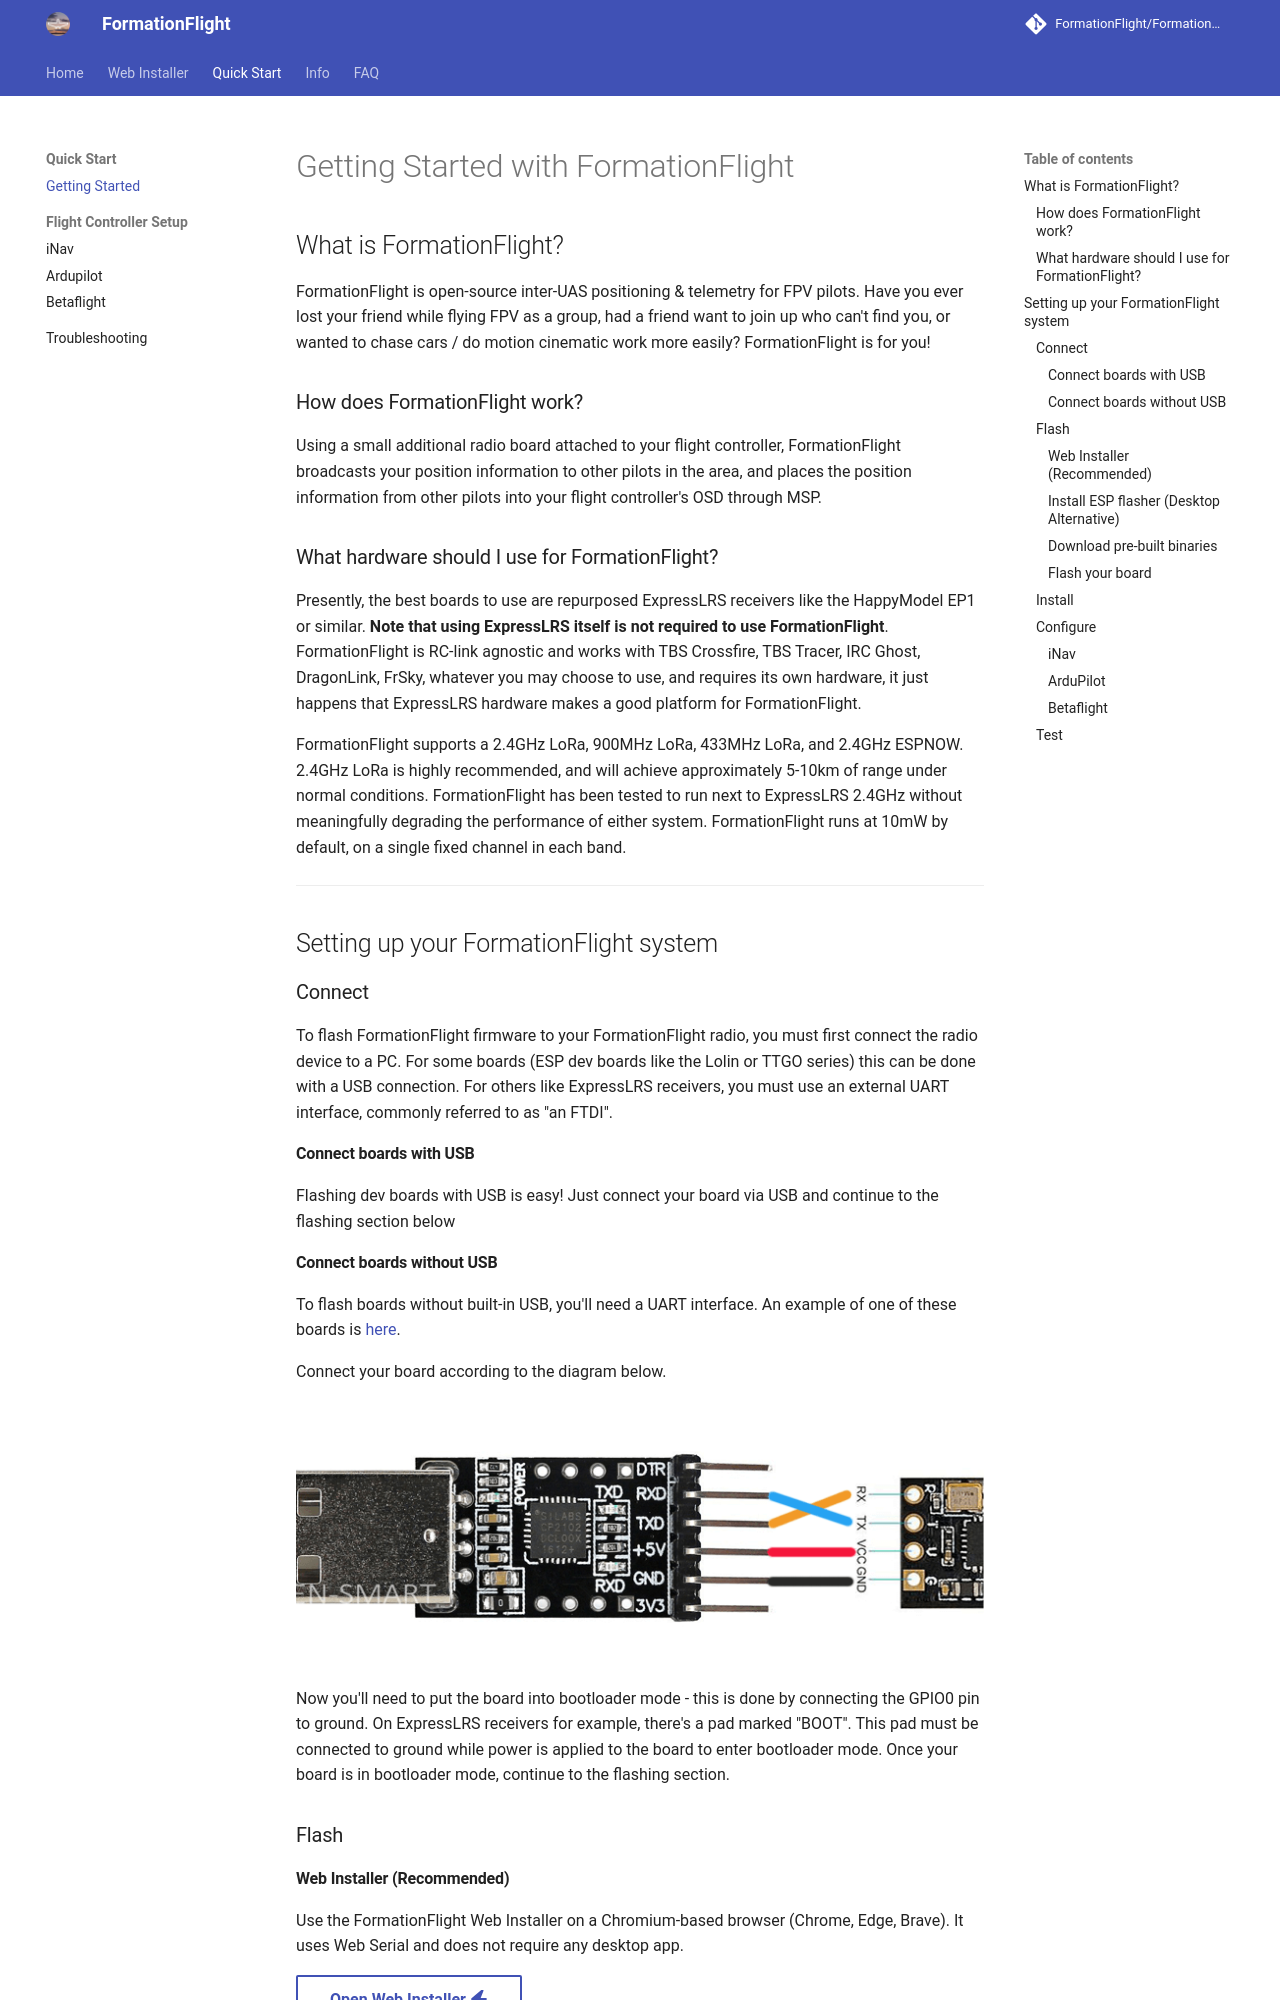

repository: FormationFlight/Docs · page: getting-started/index.html · generator: mkdocs

# Getting Started with FormationFlight

## What is FormationFlight?

FormationFlight is open-source inter-UAS positioning & telemetry for FPV pilots. Have you ever lost your friend while flying FPV as a group, had a friend want to join up who can't find you, or wanted to chase cars / do motion cinematic work more easily? FormationFlight is for you!

### How does FormationFlight work?

Using a small additional radio board attached to your flight controller, FormationFlight broadcasts your position information to other pilots in the area, and places the position information from other pilots into your flight controller's OSD through MSP.

### What hardware should I use for FormationFlight?

Presently, the best boards to use are repurposed ExpressLRS receivers like the HappyModel EP1 or similar. **Note that using ExpressLRS itself is not required to use FormationFlight**. FormationFlight is RC-link agnostic and works with TBS Crossfire, TBS Tracer, IRC Ghost, DragonLink, FrSky, whatever you may choose to use, and requires its own hardware, it just happens that ExpressLRS hardware makes a good platform for FormationFlight.

FormationFlight supports a 2.4GHz LoRa, 900MHz LoRa, 433MHz LoRa, and 2.4GHz ESPNOW. 2.4GHz LoRa is highly recommended, and will achieve approximately 5-10km of range under normal conditions. FormationFlight has been tested to run next to ExpressLRS 2.4GHz without meaningfully degrading the performance of either system. FormationFlight runs at 10mW by default, on a single fixed channel in each band.

---

## Setting up your FormationFlight system

### Connect

To flash FormationFlight firmware to your FormationFlight radio, you must first connect the radio device to a PC. For some boards (ESP dev boards like the Lolin or TTGO series) this can be done with a USB connection. For others like ExpressLRS receivers, you must use an external UART interface, commonly referred to as "an FTDI". 

#### Connect boards with USB

Flashing dev boards with USB is easy! Just connect your board via USB and continue to the flashing section below

#### Connect boards without USB

To flash boards without built-in USB, you'll need a UART interface. An example of one of these boards is [here](https://www.amazon.com/FT232RL-Adapter-Breakout-Converter-Arduino/dp/B08B878T7T).

Connect your board according to the diagram below.

![UART flashing diagram](/assets/images/FTDIConn.png)

Now you'll need to put the board into bootloader mode - this is done by connecting the GPIO0 pin to ground. On ExpressLRS receivers for example, there's a pad marked "BOOT". This pad must be connected to ground while power is applied to the board to enter bootloader mode. Once your board is in bootloader mode, continue to the flashing section.

### Flash
